The GitHub repository xin1602/Object_Detection_Tooth contains a labelled image folder "origin_GH_d2.5_CEO_padding_enhanced.4" with 3 categories: apical lesion, normal, peri-endo lesion. Examples follow, each with its label.

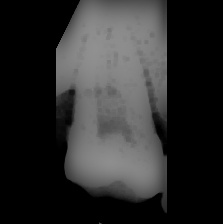
Label: normal

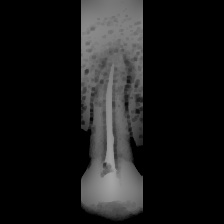
Label: apical lesion

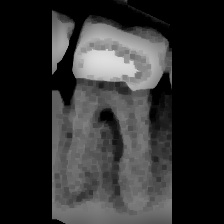
Label: peri-endo lesion

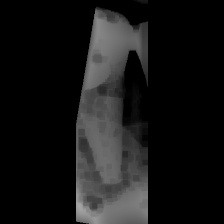
Label: peri-endo lesion

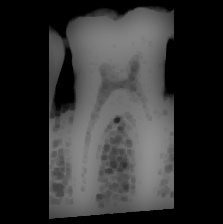
Label: normal

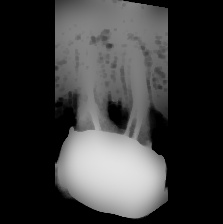
Label: apical lesion
